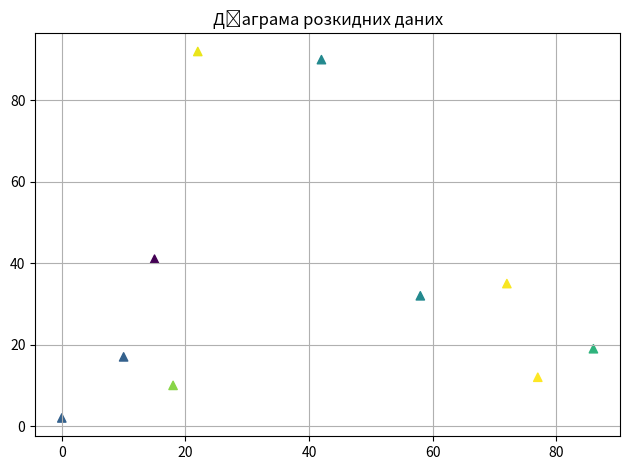

Generate this figure with matplotlib:
import matplotlib.pyplot as plt
import numpy as np

random_integers1 = np.random.randint(0, 100, size=10)
random_integers2 = np.random.randint(0, 100, size=10)
random_colors = np.random.randint(0, 100, size=10)

plt.scatter(random_integers1, random_integers2, c=random_colors, marker='^')

plt.title('Діаграма розкидних даних')
plt.grid()
plt.tight_layout()

plt.show()